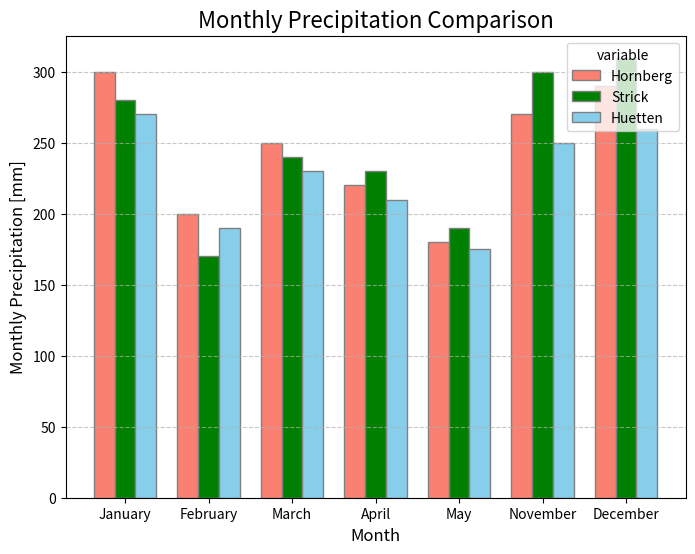

Write the Python code that produced this figure.
import matplotlib.pyplot as plt
import numpy as np

months = ['January', 'February', 'March', 'April', 'May', 'November', 'December']
hornberg = [300, 200, 250, 220, 180, 270, 290]
strick = [280, 170, 240, 230, 190, 300, 310]
huetten = [270, 190, 230, 210, 175, 250, 260]

bar_width = 0.25
r1 = np.arange(len(months))
r2 = [x + bar_width for x in r1]
r3 = [x + bar_width for x in r2]

plt.figure(figsize=(8, 6))

plt.bar(r1, hornberg, color='salmon', width=bar_width, edgecolor='grey', label='Hornberg')
plt.bar(r2, strick, color='green', width=bar_width, edgecolor='grey', label='Strick')
plt.bar(r3, huetten, color='skyblue', width=bar_width, edgecolor='grey', label='Huetten')

plt.xlabel('Month', fontsize=12)
plt.ylabel('Monthly Precipitation [mm]', fontsize=12)
plt.title('Monthly Precipitation Comparison', fontsize=16)

plt.xticks([r + bar_width for r in range(len(months))], months)

plt.legend(title='variable', loc='upper right', fontsize=10)

plt.grid(True, axis='y', linestyle='--', alpha=0.7)

plt.show()

print('1')
